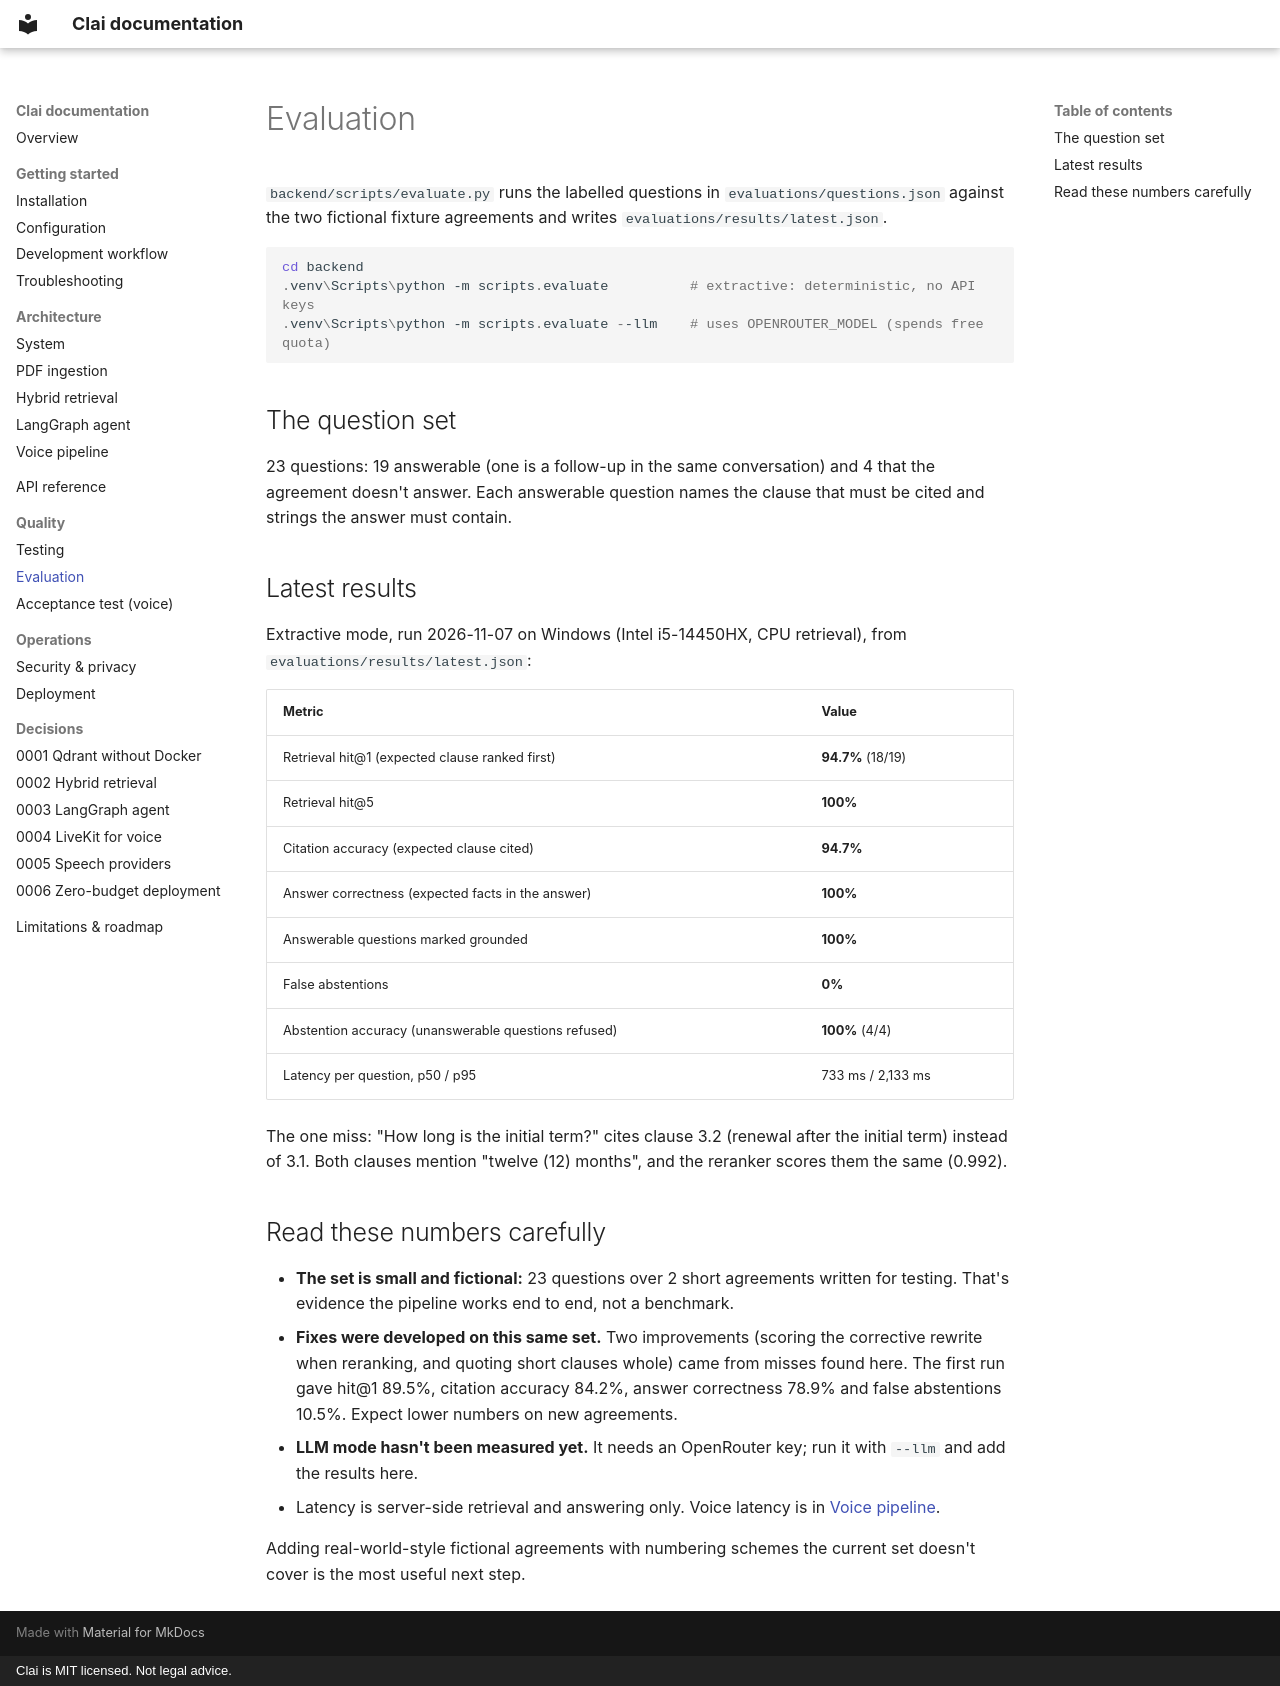

repository: sn3hhaa/clai · page: evaluation/index.html · generator: mkdocs · copyright: Clai is MIT licensed. Not legal advice.

# Evaluation

`backend/scripts/evaluate.py` runs the labelled questions in
`evaluations/questions.json` against the two fictional fixture agreements and writes
`evaluations/results/latest.json`.

```powershell
cd backend
.venv\Scripts\python -m scripts.evaluate          # extractive: deterministic, no API keys
.venv\Scripts\python -m scripts.evaluate --llm    # uses OPENROUTER_MODEL (spends free quota)
```

## The question set

23 questions: 19 answerable (one is a follow-up in the same conversation) and 4 that
the agreement doesn't answer. Each answerable question names the clause that must be
cited and strings the answer must contain.

## Latest results

Extractive mode, run 2026-11-07 on Windows (Intel i5-14450HX, CPU retrieval), from
`evaluations/results/latest.json`:

| Metric | Value |
|---|---|
| Retrieval hit@1 (expected clause ranked first) | **94.7%** (18/19) |
| Retrieval hit@5 | **100%** |
| Citation accuracy (expected clause cited) | **94.7%** |
| Answer correctness (expected facts in the answer) | **100%** |
| Answerable questions marked grounded | **100%** |
| False abstentions | **0%** |
| Abstention accuracy (unanswerable questions refused) | **100%** (4/4) |
| Latency per question, p50 / p95 | 733 ms / 2,133 ms |

The one miss: "How long is the initial term?" cites clause 3.2 (renewal after the
initial term) instead of 3.1. Both clauses mention "twelve (12) months", and the
reranker scores them the same (0.992).

## Read these numbers carefully

- **The set is small and fictional:** 23 questions over 2 short agreements written for
  testing. That's evidence the pipeline works end to end, not a benchmark.
- **Fixes were developed on this same set.** Two improvements (scoring the corrective
  rewrite when reranking, and quoting short clauses whole) came from misses found
  here. The first run gave hit@1 89.5%, citation accuracy 84.2%, answer correctness
  78.9% and false abstentions 10.5%. Expect lower numbers on new agreements.
- **LLM mode hasn't been measured yet.** It needs an OpenRouter key; run it with `--llm`
  and add the results here.
- Latency is server-side retrieval and answering only. Voice latency is in
  [Voice pipeline](architecture/voice.md#measured-latency).

Adding real-world-style fictional agreements with numbering schemes the current set
doesn't cover is the most useful next step.
